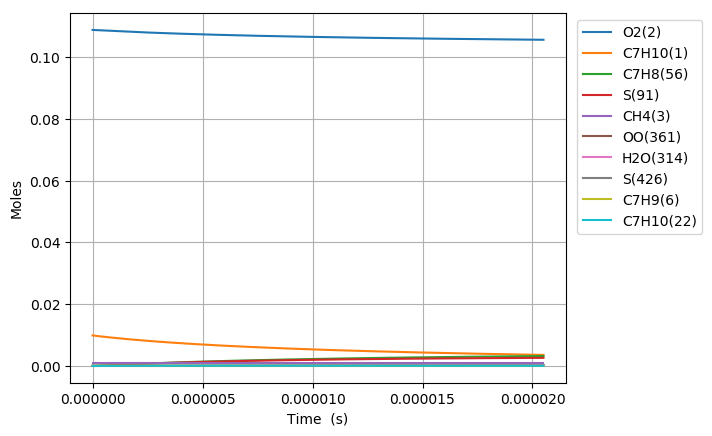

Values plotted in this chart, from the file beside it:
Time (s), Volume (m^3), N2, Ar, He, Ne, C7H10(1), O2(2), CH4(3), C7H10(22), C7H9(6), C7H11(26), S(72), C7H9O2(62), C7H9O2(61), S(86), S(91), S(127), C7H8(56), S(123), C7H8(208), C7H11O(87), OH(D)(150), S(292)
0.0, 0.001679, 0.8813, 0.0, 0.0, 0.0, 0.00989, 0.1088, 0.001, 0.0, 0.0, 0.0, 0.0, 0.0, 0.0, 0.0, 0.0, 0.0, 0.0, 0.0, 0.0, 0.0, 0.0, 0.0
7.894237417636692e-19, 0.001679, 0.8813, 0.0, 0.0, 0.0, 0.00989, 0.1088, 0.001, 3.6127684330425851e-17, 3.8802977950723932e-16, 3.880297232085783e-16, 1.7939795118050061e-24, 1.7888582082130427e-24, 1.3223707731613485e-24, 1.6380418722338668e-34, 4.1863220297241814e-39, 2.398583562224032e-34, 5.038245927374152e-29, 1.4137797315542273e-39, 3.6808929860241933e-43, 1.9257705622483904e-53, 9.2288486522274396e-48, 2.6087529590401374e-59
2.2103864769382737e-18, 0.001679, 0.8813, 0.0, 0.0, 0.0, 0.00989, 0.1088, 0.001, 1.011575161251401e-16, 1.0864833725692346e-15, 1.0864832191711538e-15, 1.0835636177260637e-23, 1.0774987647838038e-23, 7.9871169866763086e-24, 1.9393808843236326e-33, 4.9700016808648668e-38, 2.8230944961716059e-33, 3.0431005179541844e-28, 1.6782817745663683e-38, 4.3699561178023988e-42, 4.3078669259493956e-52, 2.0644557528901647e-46, 1.076508044651663e-57
5.052311947287483e-18, 0.001679, 0.8813, 0.0, 0.0, 0.0, 0.00989, 0.1088, 0.001, 2.3121717971435939e-16, 2.4833905187244054e-15, 2.4833901878448437e-15, 5.2168923092749467e-23, 5.1576682996666212e-23, 3.8454504838546536e-23, 1.8929577439729389e-32, 4.8795773366976941e-37, 2.7211767547978033e-32, 1.4651218825088792e-27, 1.6474134307407138e-37, 4.2904487556309038e-41, 8.5115981602463276e-51, 4.079013981101277e-45, 4.2585484406980989e-56
1.07361628879859e-17, 0.001679, 0.8813, 0.0, 0.0, 0.0, 0.00989, 0.1088, 0.001, 4.9133650689196155e-16, 5.2772046530040295e-15, 5.2772040321863863e-15, 2.2783538652535956e-22, 2.2265342228278889e-22, 1.6794070339325818e-22, 1.6548203625494745e-31, 4.3159312281697384e-36, 2.3215399106358375e-31, 6.398571987015135e-27, 1.4565254843447864e-36, 3.7948532053068586e-40, 1.5145859084882541e-49, 7.2583784220169595e-44, 1.5198382738897079e-54
2.2103864769382737e-17, 0.001679, 0.8813, 0.0, 0.0, 0.0, 0.00989, 0.1088, 0.001, 1.0115751612438195e-15, 1.086483230361261e-14, 1.0864831348846163e-14, 9.5116783392380272e-22, 9.0852935374086643e-22, 7.0111752189984024e-22, 1.3592904857297022e-30, 3.627800794790371e-35, 1.821737434927543e-30, 2.671277687557283e-26, 1.223300954263863e-35, 3.1898025583488951e-39, 2.5545451646256472e-48, 1.2242286219142638e-42, 5.1351398746729026e-53
4.483926853217641e-17, 0.001679, 0.8813, 0.0, 0.0, 0.0, 0.00989, 0.1088, 0.001, 2.0520524699341516e-15, 2.204008523776907e-14, 2.2040084494072774e-14, 3.8858305081625985e-21, 3.5504392220024684e-21, 2.8642786958053183e-21, 1.0657634705875658e-29, 2.9742911583281511e-34, 1.3174453775995011e-29, 1.0913039698399194e-25, 1.0013057434881462e-34, 2.6151925092934059e-38, 4.1957648272156031e-47, 2.0107894171188434e-41, 1.6882886584219347e-51
9.031007605776376e-17, 0.001679, 0.8813, 0.0, 0.0, 0.0, 0.00989, 0.1088, 0.001, 4.1330070872612755e-15, 4.4390582357163354e-14, 4.439058483215663e-14, 1.57071445568912e-20, 1.3195647807355034e-20, 1.1577750154320618e-20, 7.9350258496435062e-29, 2.4086595240470285e-33, 8.6171512135054008e-29, 4.4112241631136702e-25, 8.0825518856588253e-34, 2.1178501605750776e-37, 6.8012456095709008e-46, 3.2595447041153524e-40, 5.4757098472996293e-50
1.8125169110893844e-16, 0.001679, 0.8813, 0.0, 0.0, 0.0, 0.00989, 0.1088, 0.001, 8.2949163217013712e-15, 8.90915459277761e-14, 8.9091561698866055e-14, 6.3157708162511507e-20, 4.5604768072357692e-20, 4.6552643016593459e-20, 5.4946684742596807e-28, 1.9387010367958455e-32, 4.9907837159280678e-28, 1.7737331324180322e-24, 6.4636280281127914e-33, 1.704629260077825e-36, 1.0952326888333594e-44, 5.2492947920439025e-39, 1.7639350311276764e-48
3.631349212112878e-16, 0.001679, 0.8813, 0.0, 0.0, 0.0, 0.00989, 0.1088, 0.001, 1.6618734789724942e-14, 1.7849337125821451e-13, 1.7849342019460486e-13, 2.5329042350513577e-19, 1.4204105945301558e-19, 1.8668907366042341e-19, 3.4381944285017591e-27, 1.5556891863026993e-31, 2.5527311629601032e-27, 7.1134583288983189e-24, 5.1206295511210871e-32, 1.3678564845662924e-35, 1.757811945996785e-43, 8.425956082925898e-38, 5.6627405500047932e-47
7.269013814159866e-16, 0.001679, 0.8813, 0.0, 0.0, 0.0, 0.00989, 0.1088, 0.001, 3.3266371722345621e-14, 3.5729668665895029e-13, 3.5729675623658876e-13, 1.0144809784161849e-18, 3.8944395692179174e-19, 7.4766739576930153e-19, 1.9043712843427993e-26, 1.2464503907175691e-30, 1.1801082273364518e-26, 2.8490904126628279e-23, 4.0007436141952826e-31, 1.0959481110824134e-34, 2.8161884560421881e-42, 1.3502463715477722e-36, 1.8145613523110604e-45
1.4544343018253842e-15, 0.001679, 0.8813, 0.0, 0.0, 0.0, 0.00989, 0.1088, 0.001, 6.6561645573881096e-14, 7.1490213492397452e-13, 7.1490190453239258e-13, 4.0605527708614638e-18, 9.4419525088068208e-19, 2.992117526870657e-18, 9.3785010505015756e-26, 9.9792771370491792e-30, 5.1037915927803809e-26, 1.1403763741607458e-22, 3.0509508827431e-30, 8.7742254057332545e-34, 4.5067101593334251e-41, 2.161822865674569e-35, 5.8078537448974444e-44
2.9095001426441793e-15, 0.001679, 0.8813, 0.0, 0.0, 0.0, 0.00989, 0.1088, 0.001, 1.3315219322212856e-13, 1.4301085055212454e-12, 1.4301061060498223e-12, 1.6247380601736254e-17, 2.091890871346489e-18, 1.1968367687364418e-17, 4.2241153664508222e-25, 7.9866068110133988e-29, 2.1249919605712288e-25, 4.5629739694499846e-22, 2.2290145951944307e-29, 7.0220117410708612e-33, 7.2045310233526018e-40, 3.4592703254261377e-34, 1.856976035874301e-42
5.819631824281769e-15, 0.001679, 0.8813, 0.0, 0.0, 0.0, 0.00989, 0.1088, 0.001, 2.6633328829932962e-13, 2.8605033035273094e-12, 2.8604901294158073e-12, 6.4999145424490641e-17, 4.4004777446534223e-18, 4.7849301479928376e-17, 1.7994557911097539e-24, 6.3907424698540634e-28, 8.6700057263912502e-25, 1.8254735815543814e-21, 1.5170608884770483e-28, 5.6186212152130253e-32, 1.1500451386620196e-38, 5.5325984636472898e-33, 5.9287848434148859e-41
1.1639895187556948e-14, 0.001679, 0.8813, 0.0, 0.0, 0.0, 0.00989, 0.1088, 0.001, 5.3269547757655629e-13, 5.7212213446273469e-12, 5.7211606624946627e-12, 2.6001008941402351e-16, 9.0199285893578909e-18, 1.9115756662194161e-16, 7.4336450176139024e-24, 5.1134691646739136e-27, 3.4992255144365514e-24, 7.3023848899794848e-21, 9.3166796774711561e-28, 4.4952365013304692e-31, 1.8310027047951828e-37, 8.8423506906514697e-32, 1.8880160687465925e-39
1.746015855083213e-14, 0.001679, 0.8813, 0.0, 0.0, 0.0, 0.00989, 0.1088, 0.001, 7.990576659766082e-13, 8.5818680000453351e-12, 8.5817336869425341e-12, 5.5252342570728483e-16, 1.3639372368752683e-17, 4.0584528350961336e-16, 1.5947832061199645e-23, 1.4622462447558528e-26, 7.4515850719030506e-24, 1.5517787768470632e-20, 2.3204219204479476e-27, 1.28537374628149e-30, 6.7232120766230753e-37, 3.2527552429752828e-31, 8.6028739788920738e-39
2.328042191410731e-14, 0.001679, 0.8813, 0.0, 0.0, 0.0, 0.00989, 0.1088, 0.001, 1.065419853499485e-12, 1.1442443436440657e-11, 1.144220920778129e-11, 9.425341325226695e-16, 1.8258706024201192e-17, 6.9174589588400295e-16, 2.7341870494087895e-23, 3.0845332981304209e-26, 1.2720998853484479e-23, 2.6471615045598074e-20, 4.3664714164089157e-27, 2.7112348042073033e-30, 1.7014786284667187e-36, 8.2454710124203222e-31, 2.5596512107598341e-38
3.492094864065767e-14, 0.001679, 0.8813, 0.0, 0.0, 0.0, 0.00989, 0.1088, 0.001, 1.5981442264865638e-12, 1.7163427677697886e-11, 1.7162931430034858e-11, 1.9513603287839999e-15, 2.7497104857741321e-17, 1.4301642841506494e-15, 5.6888322336116811e-23, 8.4261610686706219e-26, 2.6341344693950058e-23, 5.4805976737622255e-20, 1.0073354123760939e-26, 7.4052015187322179e-30, 5.9287146100971957e-36, 2.8809709989457776e-30, 1.1169646486407646e-37
4.656147536720803e-14, 0.001679, 0.8813, 0.0, 0.0, 0.0, 0.00989, 0.1088, 0.001, 2.1308685962479606e-12, 2.2884151399196926e-11, 2.2883295138455767e-11, 3.3186774169056199e-15, 3.6735082455096322e-17, 2.4290799155845862e-15, 9.7023783073072233e-23, 1.7632828931219118e-25, 4.4779483606022779e-23, 9.3209946965760631e-20, 1.8350388524148987e-26, 1.5494054505485272e-29, 1.4770276882841628e-35, 7.1935655325646078e-30, 3.2465829335621256e-37
5.820200209375839e-14, 0.001679, 0.8813, 0.0, 0.0, 0.0, 0.00989, 0.1088, 0.001, 2.6635929625532704e-12, 2.8604597096984734e-11, 2.8603274758474315e-11, 5.0700583285708062e-15, 4.5972611631342926e-17, 3.7059951325398465e-15, 1.4850361915966895e-22, 3.2104458180245982e-25, 6.8359114461539997e-23, 1.4240233839970888e-19, 2.9421727648812424e-26, 2.8206069193050154e-29, 3.1242631559333829e-35, 1.5250731025805898e-29, 7.8636120623881101e-37
8.148305554685911e-14, 0.001679, 0.8813, 0.0, 0.0, 0.0, 0.00989, 0.1088, 0.001, 3.7290416845785501e-12, 4.0044644387109829e-11, 4.0042057834509985e-11, 9.7489088769896203e-15, 6.4446306112269426e-17, 7.1038571177408017e-15, 2.8620228818781487e-22, 8.479405887010742e-25, 1.3112840455746118e-22, 2.7382705714998099e-19, 6.0117468408826032e-26, 7.4469887932349827e-29, 1.1335170750986597e-34, 5.5739924860306359e-29, 4.0301951931718805e-36
1.2804516245306056e-13, 0.001679, 0.8813, 0.0, 0.0, 0.0, 0.00989, 0.1088, 0.001, 5.8599390865467733e-12, 6.2921424934808464e-11, 6.2914949401466178e-11, 2.3780895848065406e-14, 1.0138834312758247e-16, 1.7213319796628521e-14, 6.996674426968403e-22, 3.28109764755319e-24, 3.1795326631128168e-22, 6.680111173299237e-19, 1.550898823533839e-25, 2.8793867908015426e-28, 7.0233192273246985e-34, 3.5144651390730196e-28, 4.2572335002921897e-35
1.6995105866864186e-13, 0.001679, 0.8813, 0.0, 0.0, 0.0, 0.00989, 0.1088, 0.001, 7.7777467003028218e-12, 8.3506788862312225e-11, 8.3495219509552546e-11, 4.1741644889796568e-14, 1.3463013864262921e-16, 3.0050066309257983e-14, 1.2292801247906681e-21, 7.4956894957501478e-24, 5.5523272320678e-22, 1.1726107133484529e-18, 2.784508196883848e-25, 6.5743238622290819e-28, 2.0100855544991968e-33, 1.0157957249898791e-27, 1.5086011258589464e-34
2.1185695488422316e-13, 0.001679, 0.8813, 0.0, 0.0, 0.0, 0.00989, 0.1088, 0.001, 9.6955542685808646e-12, 1.0408867485457845e-10, 1.0407044109229425e-10, 6.4750595945756582e-14, 1.6786631727917025e-16, 4.6364430377977914e-14, 1.9080052591157196e-21, 1.4303168256343748e-23, 8.5682933587616382e-22, 1.8191012203423259e-18, 4.3705579930750264e-25, 1.2538003609026598e-27, 4.5859181998986555e-33, 2.3407026884108902e-27, 4.1239516575331818e-34
2.5376285109980443e-13, 0.001679, 0.8813, 0.0, 0.0, 0.0, 0.00989, 0.1088, 0.001, 1.1613361791384354e-11, 1.2466713824806263e-10, 1.2464061630164606e-10, 9.2805597116353514e-14, 2.0109696840642436e-16, 6.6101075503161896e-14, 2.7357792834325592e-21, 2.4303561099652915e-23, 1.2217196777324274e-21, 2.6074499164745626e-18, 6.3034425061419116e-25, 2.129242087442447e-27, 9.0020256154874532e-33, 4.6382233181444919e-27, 9.3820300198678251e-34
2.956687473153857e-13, 0.001679, 0.8813, 0.0, 0.0, 0.0, 0.00989, 0.1088, 0.001, 1.3531169268714726e-11, 1.4524223576088603e-10, 1.4520574714355949e-10, 1.2590464249220393e-13, 2.3432218362354252e-16, 8.9203283503421391e-14, 3.7125429477218354e-21, 3.8124593699694633e-23, 1.6488547685330273e-21, 3.5376297516926675e-18, 8.5774245903276759e-25, 3.3382562214860108e-27, 1.5954390307354606e-32, 8.2960506599560345e-27, 1.8881668618103495e-33
3.794805397465483e-13, 0.001679, 0.8813, 0.0, 0.0, 0.0, 0.00989, 0.1088, 0.001, 1.7366784086957254e-11, 1.8638253182945968e-10, 1.8632088248162456e-10, 2.0722810942863422e-13, 3.0075662720378159e-16, 1.4530570298151845e-13, 6.1128396265498442e-21, 7.9490587981935967e-23, 2.6861845940574142e-21, 5.8234001126760786e-18, 1.4128586912131371e-24, 6.9527060661371313e-27, 4.0459676709195458e-32, 2.1413295654521513e-26, 5.9160710807651342e-33
4.632923321777109e-13, 0.001679, 0.8813, 0.0, 0.0, 0.0, 0.00989, 0.1088, 0.001, 2.1202398723311184e-11, 2.2751000072395452e-10, 2.2741586217756213e-10, 3.087059259558622e-13, 3.6717035484909105e-16, 2.1423402463361262e-13, 9.1084501383304532e-21, 1.4344583539265793e-22, 3.9607243872572535e-21, 8.6762293034002735e-18, 2.0979775661062e-24, 1.2532969284137617e-26, 8.5234360789776334e-32, 4.5863411337872219e-26, 1.4753614234684948e-32
5.471041246088735e-13, 0.001679, 0.8813, 0.0, 0.0, 0.0, 0.00989, 0.1088, 0.001, 2.5038013177777985e-11, 2.6862509031752437e-10, 2.6849070198003256e-10, 4.3032234369130089e-13, 4.3356408987472661e-16, 2.955403747601221e-13, 1.2698909311515601e-20, 2.3533546956421471e-22, 5.4641909019050677e-21, 1.2095934161668096e-17, 2.9085690027879943e-24, 2.0539011669079943e-26, 1.5913688299777843e-31, 8.7029955688940452e-26, 3.1853296516103093e-32
6.309159170400361e-13, 0.001679, 0.8813, 0.0, 0.0, 0.0, 0.00989, 0.1088, 0.001, 2.8873627450357851e-11, 3.0972822317911396e-10, 3.0954541721636736e-10, 5.7206203556613721e-13, 4.9993851473394361e-16, 3.8880218389245211e-13, 1.6883764419211653e-20, 3.6043452837929021e-22, 7.1887688834774092e-21, 1.6082345496290756e-17, 3.840358538253144e-24, 3.1422487421956276e-26, 2.7237626242635249e-31, 1.5140552597020057e-25, 6.2131668402899417e-32
7.147277094711986e-13, 0.001679, 0.8813, 0.0, 0.0, 0.0, 0.00989, 0.1088, 0.001, 3.2709241541050629e-11, 3.5081979348479237e-10, 3.5058002273884312e-10, 7.3391014955566753e-13, 5.6629426601777513e-16, 4.9362527547003598e-13, 2.1662576766252038e-20, 5.2389339198477009e-22, 9.127168193010278e-21, 2.0635306438675981e-17, 4.8893593027176817e-24, 4.5622105082733883e-26, 4.3613654707380101e-31, 2.4644282041310496e-25, 1.1211147328767997e-31
8.271452542739343e-13, 0.001679, 0.8813, 0.0, 0.0, 0.0, 0.00989, 0.1088, 0.001, 3.7853986480182169e-11, 4.0591880473534375e-10, 4.0558857406218466e-10, 9.8254720141196266e-13, 6.5526959920192093e-16, 6.5172162814453478e-13, 2.9004318497961495e-20, 8.123402782643177e-22, 1.205074583971004e-20, 2.7631574042925035e-17, 6.4737894774698368e-24, 7.063503527465954e-26, 7.5606350794049085e-31, 4.367510262676307e-25, 2.2485281212218488e-31
9.3956279907667e-13, 0.001679, 0.8813, 0.0, 0.0, 0.0, 0.00989, 0.1088, 0.001, 4.299873109207976e-11, 4.6099857566140273e-10, 4.6056100813000805e-10, 1.267299185857331e-12, 7.4421385919505877e-16, 8.2905601226768213e-13, 3.7412813530221371e-20, 1.1915159290457144e-21, 1.533012323883241e-20, 3.5646500418925723e-17, 8.2532957503348337e-24, 1.0345038069711598e-25, 1.2190882609972088e-30, 7.1962898062468406e-25, 4.1275782093605763e-31
1e-12, 0.001679, 0.8813, 0.0, 0.0, 0.0, 0.00989, 0.1088, 0.001, 4.5764615626823439e-11, 4.9060255418441279e-10, 4.9010002078407207e-10, 1.435300271054911e-12, 7.9201913948779267e-16, 9.3204783224681929e-13, 4.2373876711372718e-20, 1.4372507993473468e-21, 1.7234727017965743e-20, 4.0376347296360149e-17, 9.2876071840019189e-24, 1.2468548916403942e-25, 1.5385110160279043e-30, 9.1861252273620155e-25, 5.553686840959232e-31
1.0519803438794058e-12, 0.001679, 0.8813, 0.0, 0.0, 0.0, 0.00989, 0.1088, 0.001, 4.8143475376744448e-11, 5.160599510876646e-10, 5.1549736073018526e-10, 1.5881303156290916e-12, 8.3312841037514456e-16, 1.0247836020982e-12, 4.6887004788358342e-20, 1.6739673633893937e-21, 1.8949675673764523e-20, 4.4679745286444869e-17, 1.0219333252586453e-23, 1.4512110151748198e-25, 1.8579032680467816e-30, 1.1201148663838086e-24, 7.0665857352042062e-31
1.1643978886821416e-12, 0.001679, 0.8813, 0.0, 0.0, 0.0, 0.00989, 0.1088, 0.001, 5.3288219334176783e-11, 5.7110374928544456e-10, 5.7039766787973765e-10, 1.9450045743152202e-12, 9.2201457425145968e-16, 1.2380861253043403e-12, 5.7425828429146261e-20, 2.2724042298378563e-21, 2.2894269522658659e-20, 5.4730980368590075e-17, 1.2363625288392293e-23, 1.9670856133093081e-25, 2.7070933340974173e-30, 1.6657937189170184e-24, 1.1434751135041089e-30
1.2768154334848774e-12, 0.001679, 0.8813, 0.0, 0.0, 0.0, 0.00989, 0.1088, 0.001, 5.8432962964377425e-11, 6.2613074465603286e-10, 6.2526196538096024e-10, 2.3378861602254307e-12, 1.0108736015152262e-15, 1.4681891796338488e-12, 6.9028226951752247e-20, 2.9995388265603181e-21, 2.7149582523366982e-20, 6.5799894632266744e-17, 1.467833807887275e-23, 2.5926770398681247e-25, 3.8027130258894356e-30, 2.3868314216421724e-24, 1.7673331072707454e-30
1.3892329782876132e-12, 0.001679, 0.8813, 0.0, 0.0, 0.0, 0.00989, 0.1088, 0.001, 6.3577706267346631e-11, 6.8114168412991565e-10, 6.8009028916387583e-10, 2.7667391439403635e-12, 1.099706698458356e-15, 1.7143458336695068e-12, 8.169313908251643e-20, 3.8682120992927883e-21, 3.1701800475927257e-20, 7.7886189402498018e-17, 1.7155916504067906e-23, 3.3385892568112474e-25, 5.1822293445825618e-30, 3.3157692838200659e-24, 2.62915543970384e-30
1.501650523090349e-12, 0.001679, 0.8813, 0.0, 0.0, 0.0, 0.00989, 0.1088, 0.001, 6.8722449243084906e-11, 7.3613727294541577e-10, 7.3488267490025368e-10, 3.2315278542897446e-12, 1.1885150039945719e-15, 1.9758508482108281e-12, 9.5419511175872795e-20, 4.8912477780481692e-21, 3.6537880261370052e-20, 9.0989581969176706e-17, 1.9789228189225708e-23, 4.2153453705865311e-25, 6.8840537722862937e-30, 4.4874438450377336e-24, 3.7875663576281916e-30
1.6140680678930848e-12, 0.001679, 0.8813, 0.0, 0.0, 0.0, 0.00989, 0.1088, 0.001, 7.3867191891592352e-11, 7.9111819246660353e-10, 7.8963915841538205e-10, 3.7322164665839676e-12, 1.2772996185461687e-15, 2.2520228583368706e-12, 1.1020628505164082e-19, 6.0816030880460001e-21, 4.1645220306045876e-20, 1.0510980031568081e-16, 2.2571380930618791e-23, 5.2335286447423316e-25, 8.9476666065330378e-30, 5.9388600196515572e-24, 5.3083848473655071e-30
1.7264856126958206e-12, 0.001679, 0.8813, 0.0, 0.0, 0.0, 0.00989, 0.1088, 0.001, 7.9011934212869462e-11, 8.4608508639180143e-10, 8.4435977529327203e-10, 4.2687693974082386e-12, 1.3660615817636142e-15, 2.5422181649233296e-12, 1.2605240965635028e-19, 7.4522216114738066e-21, 4.7011915650257499e-20, 1.2024658662228181e-16, 2.5495862304237137e-23, 6.4036452416203277e-25, 1.1413169175361115e-29, 7.709065387978871e-24, 7.2654177030197395e-30
1.8389031574985562e-12, 0.001679, 0.8813, 0.0, 0.0, 0.0, 0.00989, 0.1088, 0.001, 8.4156676206916326e-11, 9.0103857775465432e-10, 8.9904456129929775e-10, 4.8411508819835724e-12, 1.4548018998036655e-15, 2.8458137335468341e-12, 1.4295682857944589e-19, 9.0161901896152836e-21, 5.2626443519745548e-20, 1.363996925546415e-16, 2.8556370995204187e-23, 7.736270879017669e-25, 1.4321551623675761e-29, 9.8391257226028432e-24, 9.7399843497594444e-30
1.951320702301292e-12, 0.001679, 0.8813, 0.0, 0.0, 0.0, 0.00989, 0.1088, 0.001, 8.9301417873733344e-11, 9.5597925472238323e-10, 9.5369355195062624e-10, 5.4493254037360076e-12, 1.5435215224463987e-15, 3.1622213962528725e-12, 1.6091849274178775e-19, 1.0786579867469274e-20, 5.8477925981746952e-20, 1.5356888284803725e-16, 3.174695965892296e-23, 9.2419024356986267e-25, 1.7714219321648834e-29, 1.2371938927992847e-23, 1.2821621908347282e-29
2.0637382471040274e-12, 0.001679, 0.8813, 0.0, 0.0, 0.0, 0.00989, 0.1088, 0.001, 9.4446159213320568e-11, 1.010907686983176e-09, 1.0083067829533714e-09, 6.0932572571446876e-12, 1.6322213698394073e-15, 3.4908714641413259e-12, 1.7993634748316854e-19, 1.2776608220528069e-20, 6.455582686627196e-20, 1.7175393093766922e-16, 3.506186467018663e-23, 1.0931109889501534e-24, 2.163334963093078e-29, 1.5352295999512446e-23, 1.6607670824692203e-29
2.176155791906763e-12, 0.001679, 0.8813, 0.0, 0.0, 0.0, 0.00989, 0.1088, 0.001, 9.9590900225678308e-11, 1.0658244116504281e-09, 1.062884289749386e-09, 6.7729110009466248e-12, 1.7209023095823593e-15, 3.831226823146492e-12, 2.0000934594895891e-19, 1.4999471090643661e-20, 7.0850212461958459e-20, 1.9095462234763128e-16, 3.8495650678660629e-23, 1.2814379318690735e-24, 2.612137671187168e-29, 1.8826618673023411e-23, 2.1203859808349239e-29
2.2885733367094986e-12, 0.001679, 0.8813, 0.0, 0.0, 0.0, 0.00989, 0.1088, 0.001, 1.0473564091080658e-10, 1.1207299494121046e-09, 1.1174261079786698e-09, 7.4882509957333151e-12, 1.8095651823899385e-15, 4.1827667846508686e-12, 2.211364354317667e-19, 1.7468513965376658e-20, 7.735145283958589e-20, 2.1117075052240938e-16, 4.2043053221819273e-23, 1.4902273397670782e-24, 3.1221424692211896e-29, 2.2843105648027213e-23, 2.672396965736068e-29
2.400990881512234e-12, 0.001679, 0.8813, 0.0, 0.0, 0.0, 0.00989, 0.1088, 0.001, 1.0988038126870571e-10, 1.1756247906513317e-09, 1.1719322730046571e-09, 8.2392418786567294e-12, 1.8982107800189666e-15, 4.5450009649176775e-12, 2.4331657139316934e-19, 2.0197055553227161e-20, 8.4050478546668868e-20, 2.324021199987927e-16, 4.5699115170784633e-23, 1.7205266646586891e-24, 3.6976756010696575e-29, 2.7451392951899113e-23, 3.3290279164985974e-29
2.5134084263149698e-12, 0.001679, 0.8813, 0.0, 0.0, 0.0, 0.00989, 0.1088, 0.001, 1.1502512129937556e-10, 1.2305094113122118e-09, 1.2264028204020939e-09, 9.0258480755600676e-12, 1.9868398714932334e-15, 4.917453419246808e-12, 2.6654870305315089e-19, 2.3198568677347729e-20, 9.0938487174972214e-20, 2.5464854248707261e-16, 4.9459018595911048e-23, 1.9733914882703803e-24, 4.3431274891044579e-29, 3.2702791796560211e-23, 4.1033338679976704e-29
2.6258259711177054e-12, 0.001679, 0.8813, 0.0, 0.0, 0.0, 0.00989, 0.1088, 0.001, 1.2016986100281652e-10, 1.2853842591493538e-09, 1.2808377854573604e-09, 9.8480343006481861e-12, 2.0754531801995345e-15, 5.2996763924705927e-12, 2.9083178814924869e-19, 2.6486494616490151e-20, 9.8007197670469457e-20, 2.7790983986284775e-16, 5.3318230890656539e-23, 2.24986817074259e-24, 5.0628938431724167e-29, 3.8649869678237551e-23, 5.0092264795402119e-29
2.850661060723177e-12, 0.001679, 0.8813, 0.0, 0.0, 0.0, 0.00989, 0.1088, 0.001, 1.3045933942801129e-10, 1.3951063575076532e-09, 1.3896011104777977e-09, 1.1599004901305622e-11, 2.2526352270844209e-15, 6.0917127382161377e-12, 3.4254662623881931e-19, 3.397602019638873e-20, 1.1265489214064488e-19, 3.2747638032969072e-16, 6.1317191751627493e-23, 2.8778740952282671e-24, 6.7432174607951219e-29, 5.2848818879998642e-23, 7.2756740404955439e-29
3.0530126413681014e-12, 0.001679, 0.8813, 0.0, 0.0, 0.0, 0.00989, 0.1088, 0.001, 1.397198688915641e-10, 1.4938269640040301e-09, 1.4873667662075585e-09, 1.3296207322561212e-11, 2.4120517786674316e-15, 6.8338195877314375e-12, 3.9267376081810218e-19, 4.183281653378402e-20, 1.2637923072805587e-19, 3.7555550310399249e-16, 6.8814022550550715e-23, 3.5343745191522709e-24, 8.5545638244586263e-29, 6.856297577184169e-23, 9.9225964809879182e-29
3.2553642220130258e-12, 0.001679, 0.8813, 0.0, 0.0, 0.0, 0.00989, 0.1088, 0.001, 1.4898039729489656e-10, 1.5925220641342577e-09, 1.5850176842869253e-09, 1.510813990596874e-11, 2.5714271370926679e-15, 7.6014253279998783e-12, 4.4618976449874111e-19, 5.0830200978232331e-20, 1.4057516117463276e-19, 4.2692038932927148e-16, 7.6570345528596083e-23, 4.2837003458123645e-24, 1.0676635321912216e-28, 8.7409822248001722e-23, 1.3251504492322867e-28
3.45771580265795e-12, 0.001679, 0.8813, 0.0, 0.0, 0.0, 0.00989, 0.1088, 0.001, 1.5824092463800865e-10, 1.6911936519137836e-09, 1.6825540700984811e-09, 1.7034597272330498e-11, 2.7307645240800961e-15, 8.3925359410750231e-12, 5.0308857084443761e-19, 6.1049123123233015e-20, 1.5520580491026215e-19, 4.8157025654228648e-16, 8.4565983313442899e-23, 5.1319696203410869e-24, 1.31361739781516e-28, 1.0974098866542078e-22, 1.7374880098360244e-28
3.660067383302874e-12, 0.001679, 0.8813, 0.0, 0.0, 0.0, 0.00989, 0.1088, 0.001, 1.6750145092090055e-10, 1.7898435699078555e-09, 1.7799761287470019e-09, 1.9075374320247193e-11, 2.8900669128517671e-15, 9.2053088594033288e-12, 5.633641216245056e-19, 7.2571209965939119e-20, 1.7023708437970536e-19, 5.3950438460613771e-16, 9.2782311863920343e-23, 6.0852996648349968e-24, 1.5960182179042939e-28, 1.3591881688616237e-22, 2.2414539581904958e-28
3.862418963947798e-12, 0.001679, 0.8813, 0.0, 0.0, 0.0, 0.00989, 0.1088, 0.001, 1.7676197614357226e-10, 1.888473511740318e-09, 1.8772840647963541e-09, 2.1230266489218789e-11, 3.049337042045492e-15, 1.0038050457015578e-11, 6.2701037458508031e-19, 8.5478665723468232e-20, 1.8563767664318594e-19, 6.0072211332288294e-16, 1.0120218664588873e-22, 7.1497980111577087e-24, 1.9175887483597116e-28, 1.6631546078543859e-22, 2.8501715893966048e-28
4.267122125237647e-12, 0.001679, 0.8813, 0.0, 0.0, 0.0, 0.00989, 0.1088, 0.001, 1.9528302340825638e-10, 2.085679603569894e-09, 2.0715583853168002e-09, 2.588157998450723e-11, 3.3677904229376066e-15, 1.1757303032944816e-11, 7.643908781769156e-19, 1.1578161280364027e-19, 2.1743330451512551e-19, 7.3300599166933438e-16, 1.1859053785239322e-22, 9.6367046020227304e-24, 2.6892442543635512e-28, 2.4129726851788339e-22, 4.439121624009379e-28
4.619328731939814e-12, 0.001679, 0.8813, 0.0, 0.0, 0.0, 0.00989, 0.1088, 0.001, 2.1140158742462232e-10, 2.2572534815888279e-09, 2.2402626028694803e-09, 3.0299095605976757e-11, 3.6448522484693634e-15, 1.3304906082528096e-11, 8.9486665860020625e-19, 1.4745532780542708e-19, 2.4605450675534695e-19, 8.5881452158897878e-16, 1.3424800874292775e-22, 1.2220746596078234e-23, 3.5145785794994779e-28, 3.2398160294614033e-22, 6.3057973165470216e-28
4.971535338641981e-12, 0.001679, 0.8813, 0.0, 0.0, 0.0, 0.00989, 0.1088, 0.001, 2.2752014822897449e-10, 2.4287861366667413e-09, 2.4086239992189189e-09, 3.5059409823187593e-11, 3.9218475009375194e-15, 1.4893709380723114e-11, 1.0354679330287435e-18, 1.8453296482468321e-19, 2.7543769123357109e-19, 9.9456353846010475e-16, 1.5032697097003915e-22, 1.5229120923240706e-23, 4.4986344743724236e-28, 4.2513657940374089e-22, 8.7183191178288471e-28
5.323741945344148e-12, 0.001679, 0.8813, 0.0, 0.0, 0.0, 0.00989, 0.1088, 0.001, 2.436387058213138e-10, 2.6002829977129293e-09, 2.5766436412138772e-09, 4.0161455804872256e-11, 4.1987849425513409e-15, 1.6518284011450128e-11, 1.1861631896836013e-18, 2.274683551661248e-19, 3.0548245230266985e-19, 1.140250994135327e-15, 1.667725315970822e-22, 1.8693919956211925e-23, 5.6564935081203619e-28, 5.4696580805882909e-22, 1.1777101580498912e-27
5.675948552046315e-12, 0.001679, 0.8813, 0.0, 0.0, 0.0, 0.00989, 0.1088, 0.001, 2.5975726020164056e-10, 2.7717487852355144e-09, 2.7443225924222984e-09, 4.5604170000517033e-11, 4.475672200168806e-15, 1.8173909460677251e-11, 1.3469210136917144e-18, 2.7672106306133757e-19, 3.3610148593009556e-19, 1.2958751317125813e-15, 1.8353693118218038e-22, 2.2647208933845044e-23, 7.0034354244453296e-28, 6.9172172108997958e-22, 1.5591729617174836e-27
... 494 more rows
